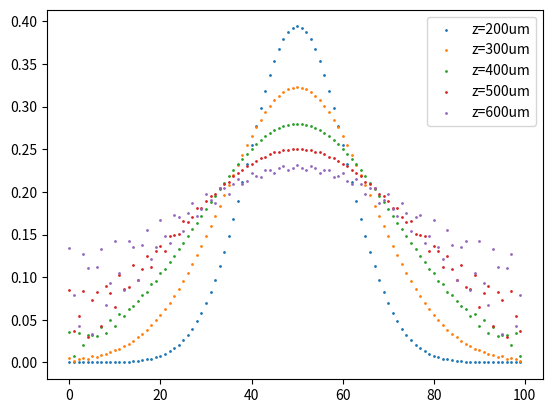

Here is the Python script that generated this plot:
import numpy as np
import pandas as pd
from matplotlib import pyplot as plt


def chop(complex_array, tol=1e-10):
    """
    chop the value to reduce round-off noize
    """
    complex_array.real[np.abs(complex_array.real)<tol] = 0
    complex_array.imag[np.abs(complex_array.imag)<tol] = 0
    return complex_array

def complex_profile(complex_array):
    """
    Exam the complex array
    """
    _, ax = plt.subplots(1,2, figsize=(12,6))
    index = np.arange(len(complex_array))
    ax[0].scatter(index, np.abs(complex_array))
    ax[1].scatter(index, np.angle(complex_array))
    return ax


def BPM(z, h, x0, k, n,size=100):
    """

    Parameters:
    ----------
    z: float. propagation distance
    h: float. domain width
    x0: characteristic length of the beam
    k: wave vector
    n: refractive index
    size: int. sampled points size

    Returns:
    -------
    newE: array of sampled points size reconstructed at length z.
    """
    dx = h/size
    x = np.arange(-h/2, h/2, dx)
    E = np.exp(-x**2/x0)
    Ef = np.fft.fft(E)
    Ef = chop(Ef)

    wavelength = 2*np.pi/(k*n)
    s = np.arange(len(x)/2)
    s = np.concatenate((s, s[::-1]+1))
    s = s**2
    phase_shift = k*n * z * (1 + 0.5*(wavelength/h)**2* s)

    newEf = Ef*np.exp(1j*phase_shift)
    newEf = np.abs(Ef) * np.exp(1j * (np.angle(Ef)+phase_shift))
    newE = np.fft.ifft(newEf)
    newE = chop(newE)

    return newE


if __name__ == '__main__':
    fig, ax = plt.subplots()

    for i in range(5):
        z = 200 + i*100
        newE = BPM(z, 120, 8, 2*np.pi/0.8, 1)
        ax.scatter(np.arange(len(newE)), np.abs(newE), label='z={}um'.format(z), s=1)

    ax.legend()
    plt.show()


